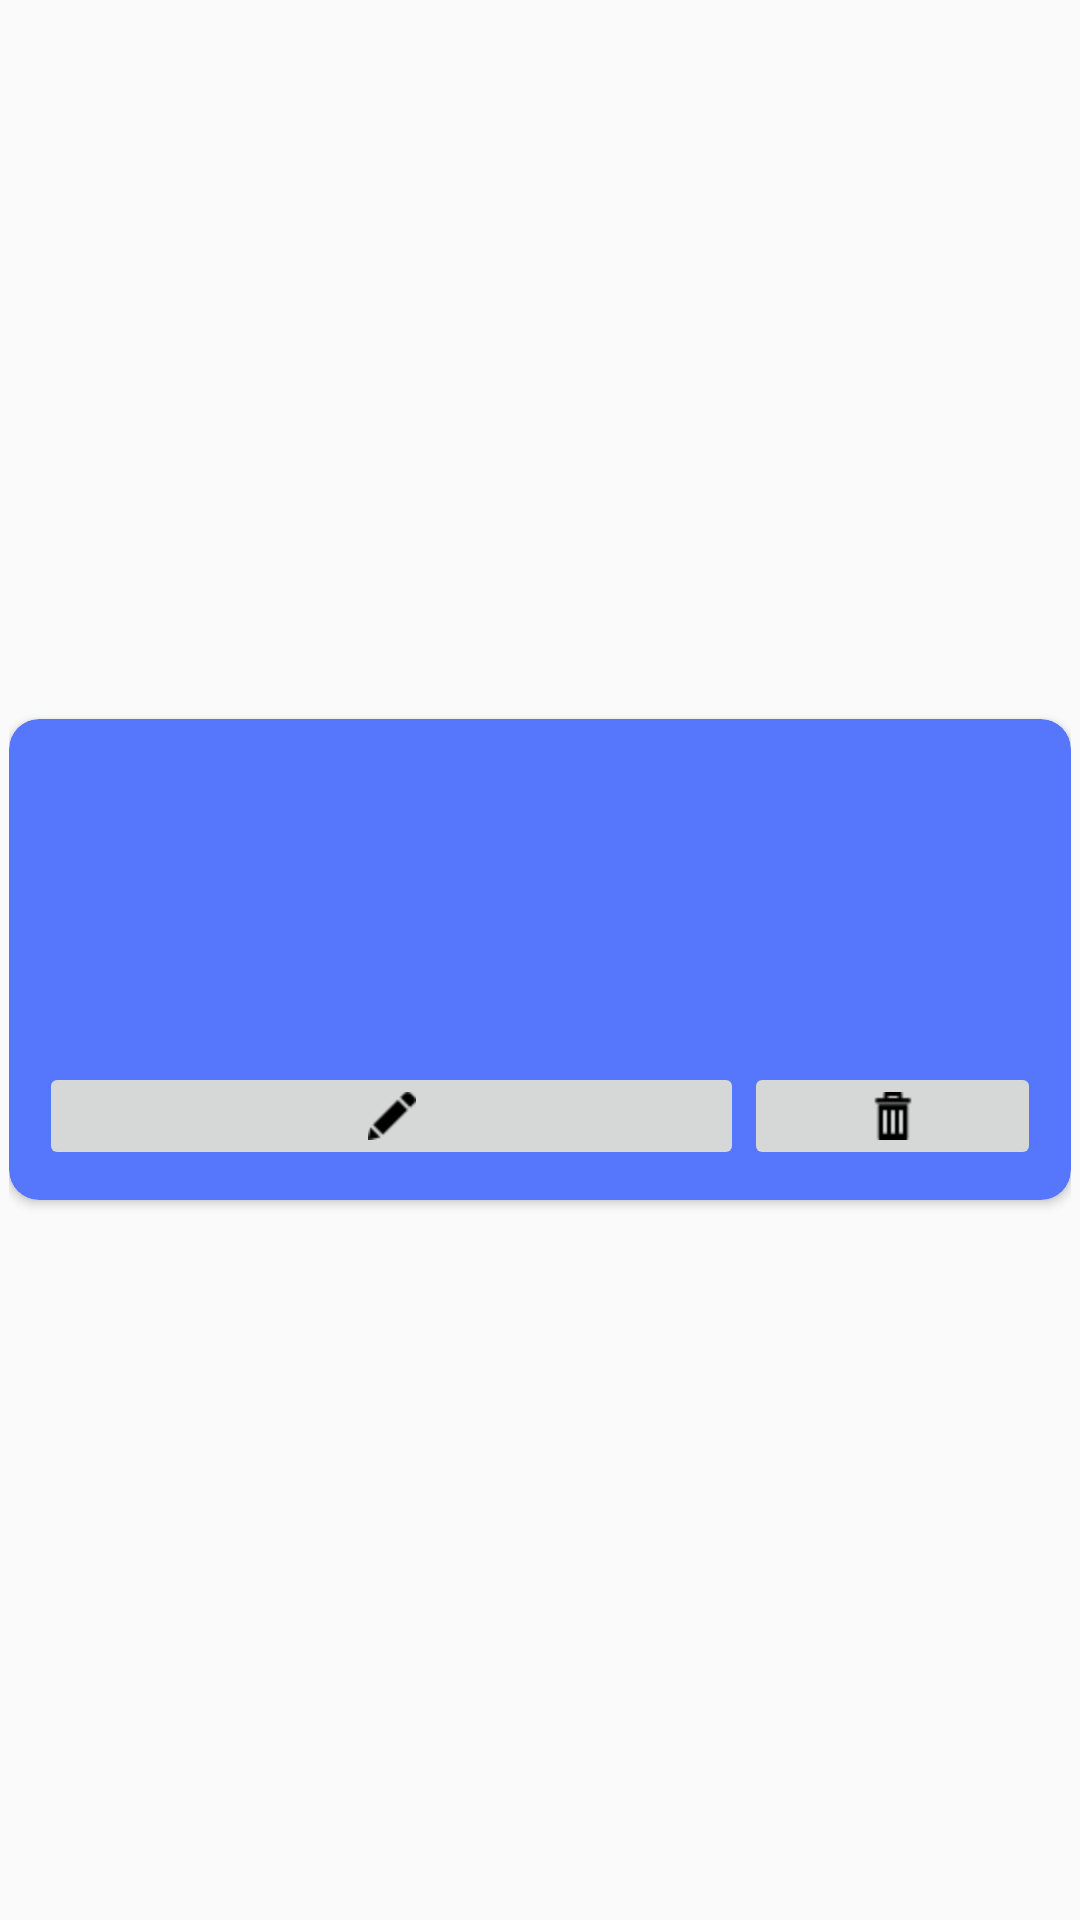

Write the Android layout XML for this screen, with the resource values it uses.
<!-- AndroidManifest.xml: application theme AppTheme -->
<!-- res/layout/alternatecardview.xml -->
<?xml version="1.0" encoding="utf-8"?>
<LinearLayout xmlns:android="http://schemas.android.com/apk/res/android"
    xmlns:card_view="http://schemas.android.com/apk/res-auto"
    android:layout_width="match_parent"
    android:layout_height="wrap_content"
    android:gravity="center"
    android:orientation="vertical"
    android:paddingBottom="6dp"
    android:paddingLeft="3dp"
    android:paddingRight="3dp"
    android:paddingTop="6dp">

    <android.support.v7.widget.CardView
        android:id="@+id/card_view"
        android:layout_width="match_parent"
        android:layout_height="wrap_content"
        android:layout_gravity="center"
        card_view:cardBackgroundColor="@color/blue"
        card_view:cardCornerRadius="10dp">

        <LinearLayout
            android:layout_width="match_parent"
            android:layout_height="match_parent"
            android:orientation="vertical"
            android:padding="10dp">

            <TextView
                android:id="@+id/tvCardName"
                android:layout_width="match_parent"
                android:layout_height="wrap_content"
                android:layout_gravity="center"
                android:gravity="center"
                android:textSize="22sp" />

            <TextView
                android:id="@+id/tvCardIO"
                android:gravity="center"
                android:textStyle="italic"
                android:layout_width="match_parent"
                android:layout_height="wrap_content"
                android:textSize="12sp" />

            <LinearLayout
                android:layout_width="match_parent"
                android:layout_height="match_parent"
                android:padding="5dp"
                android:orientation="horizontal">

                <LinearLayout
                    android:layout_width="wrap_content"
                    android:layout_height="match_parent"
                    android:layout_weight="1"
                    android:orientation="vertical">

                    <TextView
                        android:id="@+id/tvCardCost"
                        android:layout_width="match_parent"
                        android:layout_height="wrap_content"
                        android:textSize="18sp" />
                </LinearLayout>

                <LinearLayout
                    android:layout_width="wrap_content"
                    android:layout_height="match_parent"
                    android:layout_weight="1"
                    android:orientation="vertical">

                    <TextView
                        android:id="@+id/tvCardFrequency"
                        android:layout_width="match_parent"
                        android:gravity="right"
                        android:layout_height="wrap_content"
                        android:textSize="18sp" />

                </LinearLayout>

            </LinearLayout>


            <TextView
                android:id="@+id/tvCardCategory"
                android:textStyle="italic"
                android:layout_width="match_parent"
                android:layout_height="wrap_content"
                android:gravity="center"
                android:textSize="18sp" />

            <LinearLayout
                android:layout_width="match_parent"
                android:layout_height="wrap_content">

                <ImageButton
                    android:id="@+id/ibEdit"
                    android:layout_width="0dp"
                    android:layout_height="wrap_content"
                    android:layout_weight="4"
                    android:contentDescription="@string/edit"
                    android:src="@mipmap/edit_small" />

                <ImageButton
                    android:id="@+id/ibDelete"
                    android:layout_width="wrap_content"
                    android:layout_height="wrap_content"
                    android:layout_weight="1"
                    android:contentDescription="@string/delete"
                    android:src="@mipmap/delete_small" />
            </LinearLayout>

        </LinearLayout>

    </android.support.v7.widget.CardView>


</LinearLayout>
<!-- resources referenced by this layout -->
<resources>
  <color name="blue">#5677fc</color>
  <!-- mipmap delete_small: png bitmap (mipmap-hdpi, 327 bytes) -->
  <!-- mipmap edit_small: png bitmap (mipmap-hdpi, 411 bytes) -->
  <string name="delete">Delete</string>
  <string name="edit">Edit</string>
  <style name="AppTheme" parent="Theme.AppCompat.Light.NoActionBar">
          
          <item name="colorPrimary">@color/colorPrimary</item>
          <item name="colorPrimaryDark">@color/colorPrimaryDark</item>
          <item name="colorAccent">@color/colorAccent</item>
      </style>
  <color name="colorPrimary">@android:color/holo_red_dark</color>
  <color name="colorPrimaryDark">@android:color/black</color>
  <color name="colorAccent">@android:color/holo_red_light</color>
</resources>
